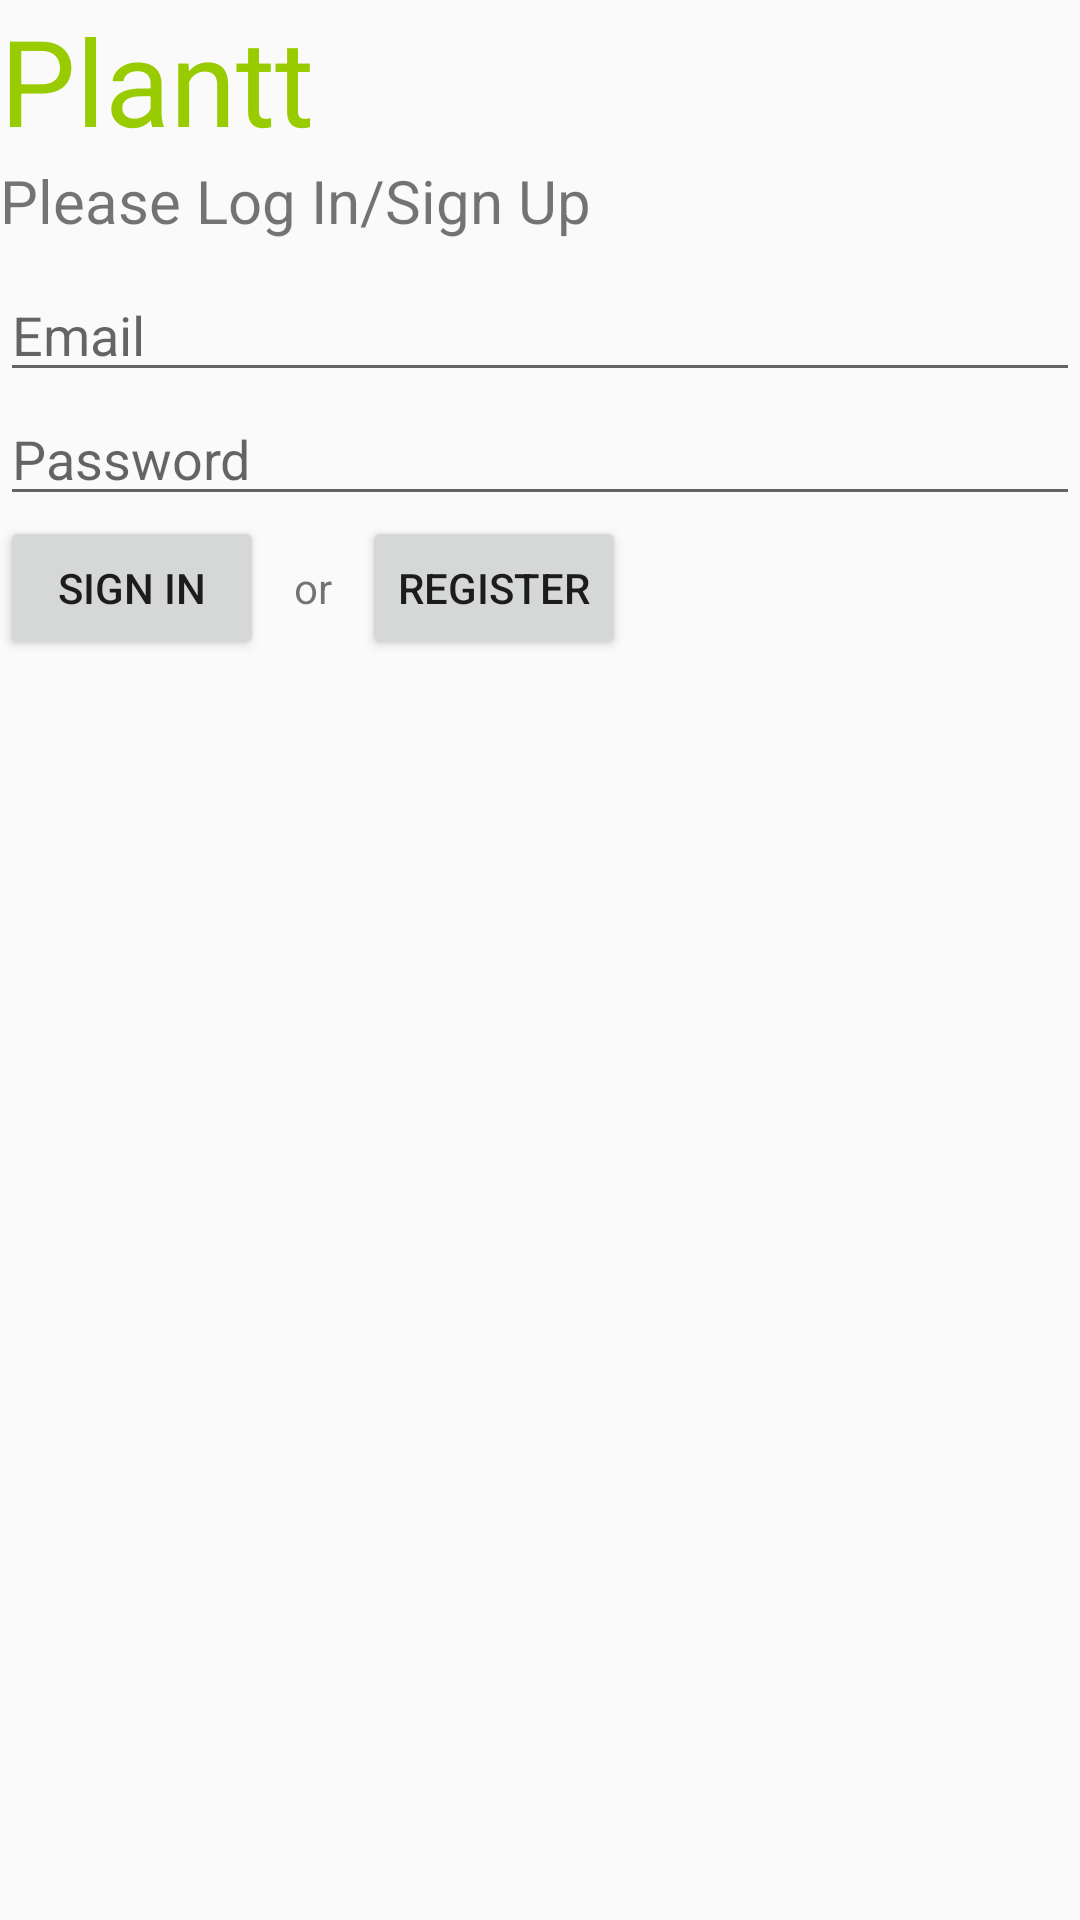

Layout XML and referenced resources for this Android screen:
<!-- AndroidManifest.xml: application theme Theme.AppCompat.DayNight -->
<!-- res/layout/activity_login_fire.xml -->
<?xml version="1.0" encoding="utf-8"?>
<RelativeLayout xmlns:android="http://schemas.android.com/apk/res/android"
    xmlns:tools="http://schemas.android.com/tools"
    android:id="@+id/activity_login_fire"
    android:layout_width="match_parent"
    android:layout_height="match_parent"
    android:orientation="vertical"
    tools:context="example.jonahnorbury_pset6.EmailPasswordActivity">

    <TextView
        android:layout_width="wrap_content"
        android:layout_height="wrap_content"
        android:text="@string/app_name"
        android:textSize="40sp"
        android:textColor="@android:color/holo_green_light"
        android:id="@+id/titleTV"/>

    <EditText
        android:layout_width="match_parent"
        android:layout_height="wrap_content"
        android:hint="@string/email_hint"
        android:id="@+id/emailET"
        android:layout_below="@+id/titleTV"
        android:layout_alignParentLeft="true"
        android:layout_alignParentStart="true"
        android:maxLines="1"
        android:layout_marginTop="36dp"/>

    <EditText
        android:maxLines="1"
        android:layout_width="match_parent"
        android:layout_height="wrap_content"
        android:hint="@string/password_txt"
        android:inputType="textPassword"
        android:id="@+id/passwordET"
        android:layout_below="@id/emailET"/>

    <LinearLayout
        android:layout_width="match_parent"
        android:layout_height="wrap_content"
        android:layout_below="@+id/passwordET"
        android:layout_alignParentLeft="true"
        android:orientation="horizontal"
        android:layout_alignParentStart="true">
        <Button
            android:layout_width="wrap_content"
            android:layout_height="wrap_content"
            android:text="@string/sign_in_txt"
            android:id="@+id/signinBTN"
            android:onClick="onClick"/>

        <TextView
            android:layout_width="wrap_content"
            android:layout_height="wrap_content"
            android:text="@string/or_text"
            android:paddingLeft="10dp"
            android:paddingRight="10dp"
            android:id="@+id/textView2" />

        <Button
            android:layout_width="wrap_content"
            android:layout_height="wrap_content"
            android:text="@string/register_text"
            android:id="@+id/registerBTN"
            android:onClick="onClick"/>
    </LinearLayout>

    <TextView
        android:text="@string/please_log_in_sign_up"
        android:layout_width="wrap_content"
        android:layout_height="wrap_content"
        android:id="@+id/loginreqTV"
        android:textSize="20sp"
        android:layout_below="@+id/titleTV"
        android:layout_alignParentLeft="true"
        android:layout_alignParentStart="true" />

</RelativeLayout>
<!-- resources referenced by this layout -->
<resources>
  <string name="app_name">Plantt</string>
  <string name="email_hint">Email</string>
  <string name="or_text">or</string>
  <string name="password_txt">Password</string>
  <string name="please_log_in_sign_up">Please Log In/Sign Up</string>
  <string name="register_text">Register</string>
  <string name="sign_in_txt">Sign In</string>
</resources>
